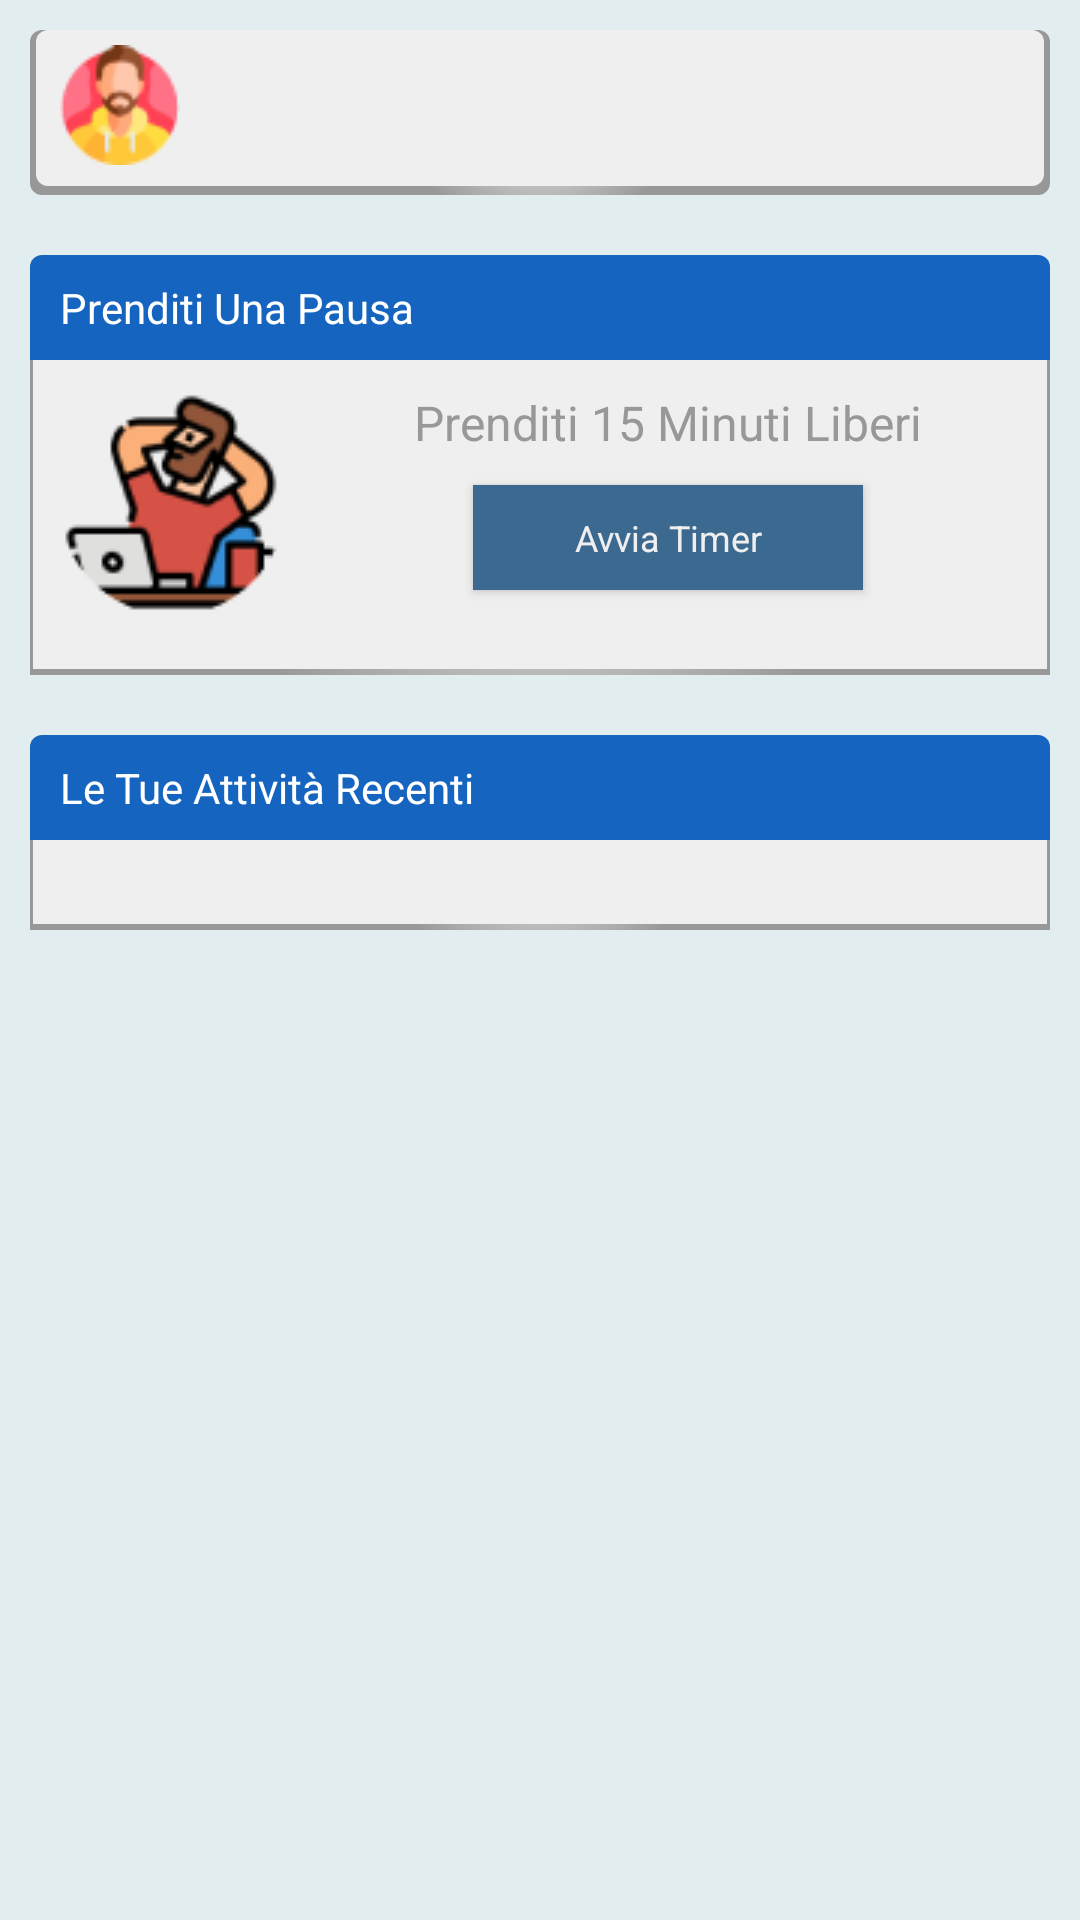

This screen was rendered from an Android layout file. Write that file and the resources it references.
<!-- AndroidManifest.xml: fallback theme Theme.MaterialComponents.DayNight.NoActionBar -->
<!-- res/layout/fragment_home.xml -->
<?xml version="1.0" encoding="utf-8"?>
<androidx.constraintlayout.widget.ConstraintLayout xmlns:android="http://schemas.android.com/apk/res/android"
    xmlns:tools="http://schemas.android.com/tools"
    android:layout_width="match_parent"
    android:layout_height="match_parent"
    xmlns:app="http://schemas.android.com/apk/res-auto"
    android:background="@color/blue_200"
    tools:context=".ui.fragments.home.HomeFragment">

    <androidx.constraintlayout.widget.ConstraintLayout
        android:id="@+id/welcome_message_layout"
        android:layout_width="0dp"
        android:layout_height="wrap_content"
        android:background="@drawable/home_welcome_message_bkg"
        android:layout_marginTop="@dimen/medium_margin"
        android:layout_marginStart="@dimen/medium_margin"
        android:layout_marginEnd="@dimen/medium_margin"
        android:paddingTop="@dimen/small_margin"
        android:paddingBottom="@dimen/medium_margin"
        android:paddingStart="@dimen/medium_margin"
        android:paddingEnd="@dimen/medium_margin"
        app:layout_constraintTop_toTopOf="parent"
        app:layout_constraintStart_toStartOf="parent"
        app:layout_constraintEnd_toEndOf="parent">

        <androidx.appcompat.widget.AppCompatImageView
            android:id="@+id/profile_img"
            android:layout_width="@dimen/profile_img_home_size"
            android:layout_height="@dimen/profile_img_home_size"
            android:src="@drawable/profile_man_1"
            app:layout_constraintTop_toTopOf="parent"
            app:layout_constraintStart_toStartOf="parent"/>

        <androidx.appcompat.widget.AppCompatTextView
            style="@style/WelcomeMessageHomeTitle"
            android:id="@+id/welcome_textview"
            android:layout_width="wrap_content"
            android:layout_height="wrap_content"
            tools:text="Bentornato, Simone!"
            android:layout_marginStart="@dimen/large_margin"
            app:layout_constraintTop_toTopOf="parent"
            app:layout_constraintStart_toEndOf="@id/profile_img"
            app:layout_constraintBottom_toBottomOf="parent"
            app:layout_constraintEnd_toEndOf="parent"/>

    </androidx.constraintlayout.widget.ConstraintLayout>

    <include
        android:id="@+id/home_timer_layout"
        layout="@layout/timer_layout"
        android:layout_height="wrap_content"
        android:layout_width="0dp"
        android:layout_marginTop="@dimen/large_margin"
        app:layout_constraintTop_toBottomOf="@id/welcome_message_layout"
        app:layout_constraintStart_toStartOf="@id/welcome_message_layout"
        app:layout_constraintEnd_toEndOf="@id/welcome_message_layout"/>

    <include
        android:layout_height="wrap_content"
        android:layout_width="0dp"
        layout="@layout/activities_layout"
        android:layout_marginTop="@dimen/large_margin"
        app:layout_constraintEnd_toEndOf="@id/home_timer_layout"
        app:layout_constraintStart_toStartOf="@id/home_timer_layout"
        app:layout_constraintTop_toBottomOf="@id/home_timer_layout"/>


</androidx.constraintlayout.widget.ConstraintLayout>
<!-- res/layout/timer_layout.xml (included above) -->
<?xml version="1.0" encoding="utf-8"?>
<androidx.constraintlayout.widget.ConstraintLayout xmlns:android="http://schemas.android.com/apk/res/android"
    android:layout_width="wrap_content"
    android:layout_height="wrap_content"
    android:paddingBottom="@dimen/large_margin"
    xmlns:tools="http://schemas.android.com/tools"
    android:background="@drawable/bkg_tutorial_content"
    xmlns:app="http://schemas.android.com/apk/res-auto">


    <androidx.appcompat.widget.AppCompatTextView
        style="@style/ContainerTitle"
        android:layout_width="wrap_content"
        android:layout_height="wrap_content"
        android:elevation="4dp"
        android:layout_marginStart="@dimen/medium_margin"
        app:layout_constraintStart_toStartOf="@id/container_title_view"
        app:layout_constraintBottom_toBottomOf="@id/container_title_view"
        app:layout_constraintTop_toTopOf="@id/container_title_view"
        android:text="@string/timer_title_label"/>

    <View
        android:id="@+id/container_title_view"
        android:layout_width="wrap_content"
        android:layout_height="@dimen/tutorial_background_height"
        app:layout_constraintStart_toStartOf="parent"
        app:layout_constraintTop_toTopOf="parent"
        android:background="@drawable/bkg_title_container"/>

    <androidx.appcompat.widget.AppCompatImageView
        android:id="@+id/container_image_view"
        android:layout_width="wrap_content"
        android:layout_height="wrap_content"
        android:layout_marginStart="@dimen/medium_margin"
        android:layout_marginTop="@dimen/medium_margin"
        app:layout_constraintTop_toBottomOf="@id/container_title_view"
        app:layout_constraintStart_toStartOf="parent"
        android:src="@drawable/timer_logo"/>

    <androidx.appcompat.widget.AppCompatTextView
        style="@style/ContainerSubtitle"
        android:id="@+id/timer_subtitle_text_view"
        android:layout_width="wrap_content"
        android:layout_height="wrap_content"
        android:text="@string/timer_subtitle_label"
        app:layout_constraintEnd_toEndOf="parent"
        app:layout_constraintTop_toTopOf="@id/container_image_view"
        app:layout_constraintStart_toEndOf="@id/container_image_view"/>

    <androidx.appcompat.widget.AppCompatButton
        android:id="@+id/timer_btn_start"
        style="@style/ContainerButton"
        android:layout_width="@dimen/timer_btn_width"
        android:layout_height="@dimen/timer_btn_height"
        android:layout_marginTop="@dimen/medium_margin"
        android:text="@string/timer_btn_label"
        app:layout_constraintEnd_toEndOf="@id/timer_subtitle_text_view"
        app:layout_constraintStart_toStartOf="@id/timer_subtitle_text_view"
        app:layout_constraintTop_toBottomOf="@id/timer_subtitle_text_view"/>

</androidx.constraintlayout.widget.ConstraintLayout>
<!-- res/layout/activities_layout.xml (included above) -->
<?xml version="1.0" encoding="utf-8"?>
<androidx.constraintlayout.widget.ConstraintLayout xmlns:android="http://schemas.android.com/apk/res/android"
    android:layout_width="wrap_content"
    android:layout_height="wrap_content"
    android:paddingBottom="@dimen/large_margin"
    xmlns:tools="http://schemas.android.com/tools"
    android:background="@drawable/bkg_tutorial_content"
    xmlns:app="http://schemas.android.com/apk/res-auto">


    <androidx.appcompat.widget.AppCompatTextView
        style="@style/ContainerTitle"
        android:layout_width="wrap_content"
        android:layout_height="wrap_content"
        android:elevation="4dp"
        android:layout_marginStart="@dimen/medium_margin"
        app:layout_constraintStart_toStartOf="@id/container_title_view"
        app:layout_constraintBottom_toBottomOf="@id/container_title_view"
        app:layout_constraintTop_toTopOf="@id/container_title_view"
        android:text="@string/activities_title_label"/>

    <View
        android:id="@+id/container_title_view"
        android:layout_width="wrap_content"
        android:layout_height="@dimen/tutorial_background_height"
        app:layout_constraintStart_toStartOf="parent"
        app:layout_constraintTop_toTopOf="parent"
        android:background="@drawable/bkg_title_container"/>

    <androidx.recyclerview.widget.RecyclerView
        android:id="@+id/container_recycler_view"
        android:layout_width="wrap_content"
        android:layout_height="wrap_content"
        android:layout_marginTop="@dimen/medium_margin"
        android:layout_marginStart="@dimen/medium_margin"
        android:orientation="horizontal"
        tools:listitem="@layout/item_activity_layout"
        app:layoutManager="androidx.recyclerview.widget.LinearLayoutManager"
        app:layout_constraintStart_toStartOf="parent"
        app:layout_constraintTop_toBottomOf="@id/container_title_view"/>

</androidx.constraintlayout.widget.ConstraintLayout>
<!-- res/layout/item_activity_layout.xml (included above) -->
<?xml version="1.0" encoding="utf-8"?>
<androidx.constraintlayout.widget.ConstraintLayout xmlns:android="http://schemas.android.com/apk/res/android"
    android:layout_width="wrap_content"
    android:layout_height="wrap_content"
    android:layout_marginStart="@dimen/small_margin"
    android:layout_marginEnd="@dimen/small_margin"
    android:paddingBottom="@dimen/xxxlarge_padding"
    tools:background="@drawable/bkg_activity_item"
    tools:backgroundTint="@color/activity_work_color"
    xmlns:app="http://schemas.android.com/apk/res-auto"
    xmlns:tools="http://schemas.android.com/tools">

    <androidx.appcompat.widget.AppCompatImageView
        android:id="@+id/activity_imageview"
        android:layout_width="wrap_content"
        android:layout_height="wrap_content"
        android:layout_marginTop="@dimen/xsmall_margin"
        android:layout_marginStart="@dimen/xlarge_margin"
        android:layout_marginEnd="@dimen/xlarge_margin"
        tools:src="@drawable/work_icon"
        app:layout_constraintTop_toTopOf="parent"
        app:layout_constraintEnd_toEndOf="parent"
        app:layout_constraintStart_toStartOf="parent"/>

    <androidx.appcompat.widget.AppCompatTextView
        style="@style/ActivityTitle"
        android:id="@+id/activity_title_textview"
        android:layout_width="wrap_content"
        android:layout_height="wrap_content"
        android:layout_marginTop="@dimen/xsmall_margin"
        app:layout_constraintEnd_toEndOf="@id/activity_imageview"
        app:layout_constraintStart_toStartOf="@id/activity_imageview"
        app:layout_constraintTop_toBottomOf="@id/activity_imageview"
        tools:text="Lavoro" />

    <androidx.appcompat.widget.AppCompatTextView
        style="@style/ActivityTiming"
        android:id="@+id/activity_timing_textview"
        android:layout_width="wrap_content"
        android:layout_height="wrap_content"
        android:layout_marginTop="@dimen/medium_margin"
        tools:text="45 min"
        app:layout_constraintStart_toStartOf="@id/activity_title_textview"
        app:layout_constraintEnd_toEndOf="@id/activity_title_textview"
        app:layout_constraintTop_toBottomOf="@id/activity_title_textview"/>

</androidx.constraintlayout.widget.ConstraintLayout>
<!-- resources referenced by this layout -->
<resources>
  <color name="blue_200">#E2EDF0</color>
  <dimen name="large_margin">20dp</dimen>
  <dimen name="medium_margin">10dp</dimen>
  <dimen name="profile_img_home_size">40dp</dimen>
  <dimen name="small_margin">5dp</dimen>
  <dimen name="timer_btn_height">35dp</dimen>
  <dimen name="timer_btn_width">130dp</dimen>
  <dimen name="tutorial_background_height">35dp</dimen>
  <dimen name="xlarge_margin">25dp</dimen>
  <dimen name="xsmall_margin">7dp</dimen>
  <dimen name="xxxlarge_padding">40dp</dimen>
  <!-- drawable bkg_title_container (drawable) -->
  <?xml version="1.0" encoding="utf-8"?>
  <shape xmlns:android="http://schemas.android.com/apk/res/android">
  
      <corners android:topRightRadius="4dp" android:topLeftRadius="4dp"/>
      <solid android:color="@color/blue_700"/>
  
  </shape>
  <!-- drawable home_welcome_message_bkg (drawable) -->
  <?xml version="1.0" encoding="utf-8"?>
  <layer-list xmlns:android="http://schemas.android.com/apk/res/android">
      <item>
          <shape>
              <gradient
                  android:type="radial"
                  android:gradientRadius="80%p"
                  android:endColor="@color/darkGrey"
                  android:startColor="@color/grey"/>
              <corners android:radius="4dp"/>
          </shape>
      </item>
      <item android:left="2dp" android:right="2dp" android:bottom="3dp">
          <shape android:shape="rectangle">
              <solid android:color="@color/grey"/>
              <corners android:radius="4dp"/>
          </shape>
      </item>
  </layer-list>
  <string name="activities_title_label">Le Tue Attività Recenti</string>
  <string name="timer_btn_label">Avvia Timer</string>
  <string name="timer_subtitle_label">Prenditi 15 Minuti Liberi</string>
  <string name="timer_title_label">Prenditi Una Pausa</string>
  <style name="ActivityTiming" parent="LoginLabelTextView">
      </style>
  <style name="ActivityTitle" parent="TutorialDescription">
          <item name="android:textSize">10sp</item>
      </style>
  <style name="ContainerButton" parent="TutorialButton">
          <item name="android:textSize">12sp</item>
      </style>
  <style name="ContainerSubtitle">
          <item name="fontFamily">@font/encode_sans_bold</item>
          <item name="android:textSize">16sp</item>
          <item name="android:textColor">@color/darkGrey</item>
      </style>
  <style name="ContainerTitle">
          <item name="fontFamily">@font/encode_sans_medium</item>
          <item name="android:textSize">14sp</item>
          <item name="android:textColor">@color/white</item>
      </style>
  <style name="WelcomeMessageHomeTitle">
          <item name="android:textColor">@color/blue_700</item>
          <item name="android:textSize">16sp</item>
          <item name="fontFamily">@font/encode_sans_medium</item>
      </style>
  <color name="blue_700">#1565C0</color>
  <color name="darkGrey">#989898</color>
  <color name="grey">#F0EFEF</color>
  <style name="LoginLabelTextView">
          <item name="android:textColor">@color/blue_700</item>
          <item name="android:textSize">14sp</item>
          <item name="fontFamily">@font/encode_sans_medium</item>
      </style>
  <style name="TutorialDescription">
          <item name="android:textColor">@color/black</item>
          <item name="android:textSize">14sp</item>
          <item name="fontFamily">@font/encode_sans_medium</item>
      </style>
  <style name="TutorialButton">
          <item name="android:background">@color/blue_500</item>
          <item name="android:textSize">16sp</item>
          <item name="android:textColor">@color/grey</item>
          <item name="android:gravity">center|center_horizontal</item>
          <item name="fontFamily">@font/encode_sans</item>
          <item name="android:textAllCaps">false</item>
      </style>
  <color name="white">#FFFFFFFF</color>
  <color name="black">#FF000000</color>
  <color name="blue_500">#3B698F</color>
</resources>
